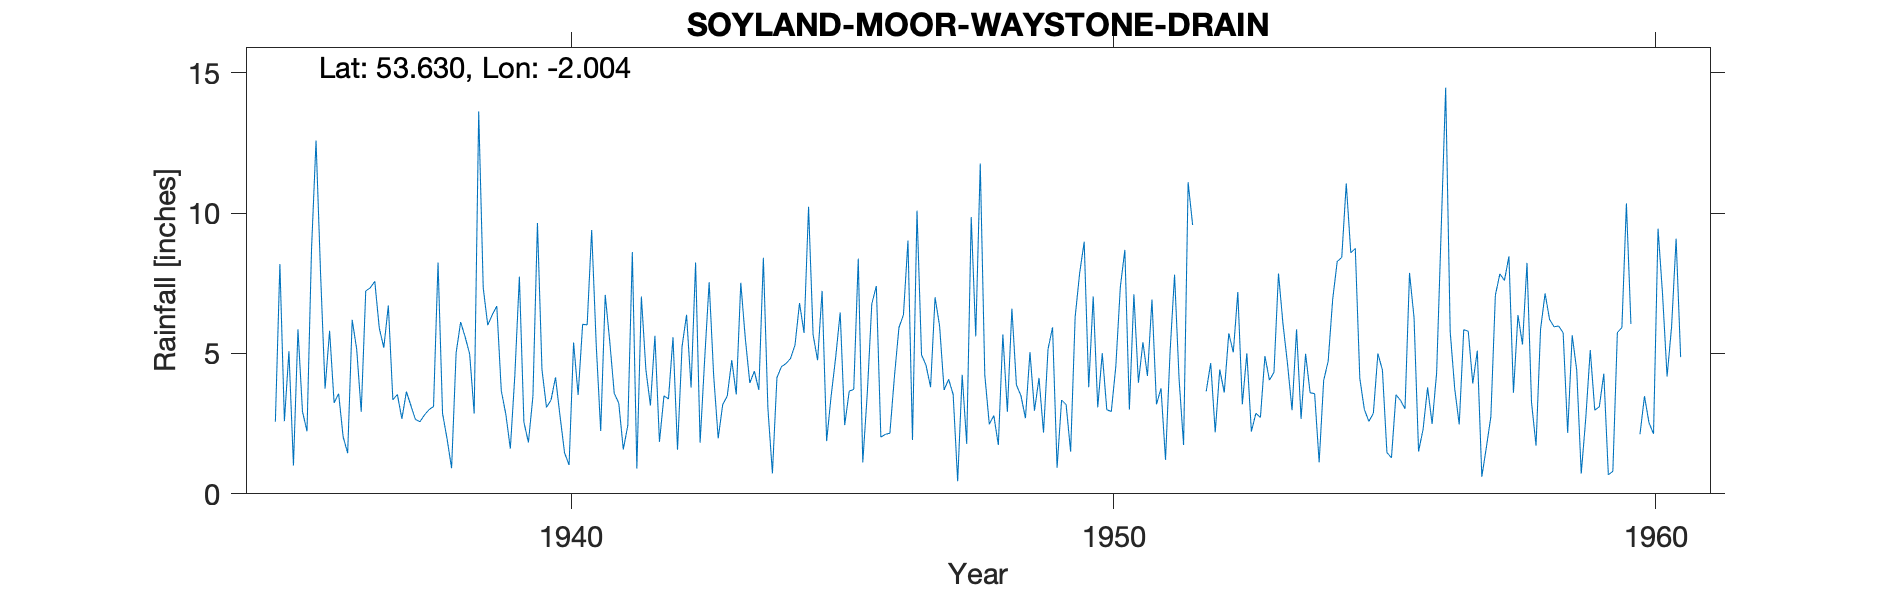

Data behind this chart, as committed beside it:
SOYLAND-MOOR-WAYSTONE-DRAIN, , , , , , , , , , , , , , , , , , , , , , , 
Grid ref, SD998148, Long, -2.004, Lat, 53.63, Elevation, 1200, ft., , , , , , , , , , , , , , , 
Station no, 3216/8, , , , , , , , , , , , , , , , , , , , , , 
, 1931, 1932, 1933, 1934, 1935, 1936, 1937, 1938, 1939, 1940, 1941, 1942, 1943, 1944, 1945, 1946, 1947, 1948, 1949, 1950, 1951, 1952, 1953
January, , , , , 2.57, 5.81, 5.21, 8.24, 6.38, 3.08, 2.24, 5.63, 7.54, 8.41, 4.76, 6.77, 4.58, 11.77, 2.96, 3.8, 5.4, -999, 2.22
February, , , , , 8.19, 3.24, 6.71, 2.86, 6.69, 3.34, 7.09, 1.85, 4.22, 3.05, 7.23, 7.4, 3.8, 4.24, 4.13, 7.03, 4.2, -999, 2.87
March, , , , , 2.59, 3.57, 3.35, 1.96, 3.67, 4.15, 5.43, 3.49, 1.98, 0.73, 1.88, 2.02, 7, 2.48, 2.18, 3.08, 6.92, 3.65, 2.72
April, , , , , 5.08, 2.03, 3.54, 0.91, 2.84, 2.77, 3.58, 3.38, 3.18, 4.14, 3.49, 2.12, 5.98, 2.79, 5.16, 5.01, 3.19, 4.66, 4.91
May, , , , , 1.01, 1.45, 2.67, 5.02, 1.61, 1.46, 3.23, 5.58, 3.48, 4.53, 4.86, 2.16, 3.7, 1.74, 5.93, 3, 3.76, 2.19, 4.05
June, , , , , 5.86, 6.2, 3.64, 6.12, 4.23, 1.03, 1.58, 1.57, 4.76, 4.64, 6.46, 4.17, 4.08, 5.68, 0.93, 2.93, 1.21, 4.43, 4.33
July, , , , , 2.93, 5.15, 3.14, 5.59, 7.74, 5.39, 2.44, 5.24, 3.54, 4.82, 2.45, 5.92, 3.54, 2.92, 3.34, 4.54, 5.03, 3.61, 7.85
August, , , , , 2.23, 2.92, 2.65, 4.98, 2.56, 3.52, 8.61, 6.38, 7.52, 5.3, 3.66, 6.38, 0.45, 6.6, 3.18, 7.37, 7.81, 5.72, 6.05
September, , , , , 8.71, 7.23, 2.57, 2.86, 1.83, 6.04, 0.9, 3.79, 5.54, 6.8, 3.72, 9.02, 4.24, 3.88, 1.5, 8.69, 4.09, 5.04, 4.63
October, , , , , 12.59, 7.34, 2.81, 13.62, 3.48, 6.02, 7.03, 8.24, 3.95, 5.73, 8.38, 1.92, 1.78, 3.5, 6.3, 3, 1.74, 7.19, 2.98
November, , , , , 7.86, 7.57, 3, 7.34, 9.65, 9.4, 4.42, 1.82, 4.37, 10.23, 1.12, 10.09, 9.86, 2.7, 7.87, 7.11, 11.1, 3.19, 5.86
December, , , , , 3.75, 5.9, 3.11, 6.01, 4.43, 5.34, 3.15, 4.77, 3.7, 5.67, 3.59, 4.95, 5.61, 5.05, 8.98, 3.96, 9.58, 5.01, 2.67
Total, , , , , 63.37, 58.41, 42.4, 65.51, 55.11, 51.54, 49.7, 51.74, 53.78, 64.05, 51.6, 62.92, 54.62, 53.35, 52.46, 59.52, 64.03, 52.1, 51.14
NGR is from the 1950s record and is near…, , , , , , , , , , , , , , , , , , , , , , , 
